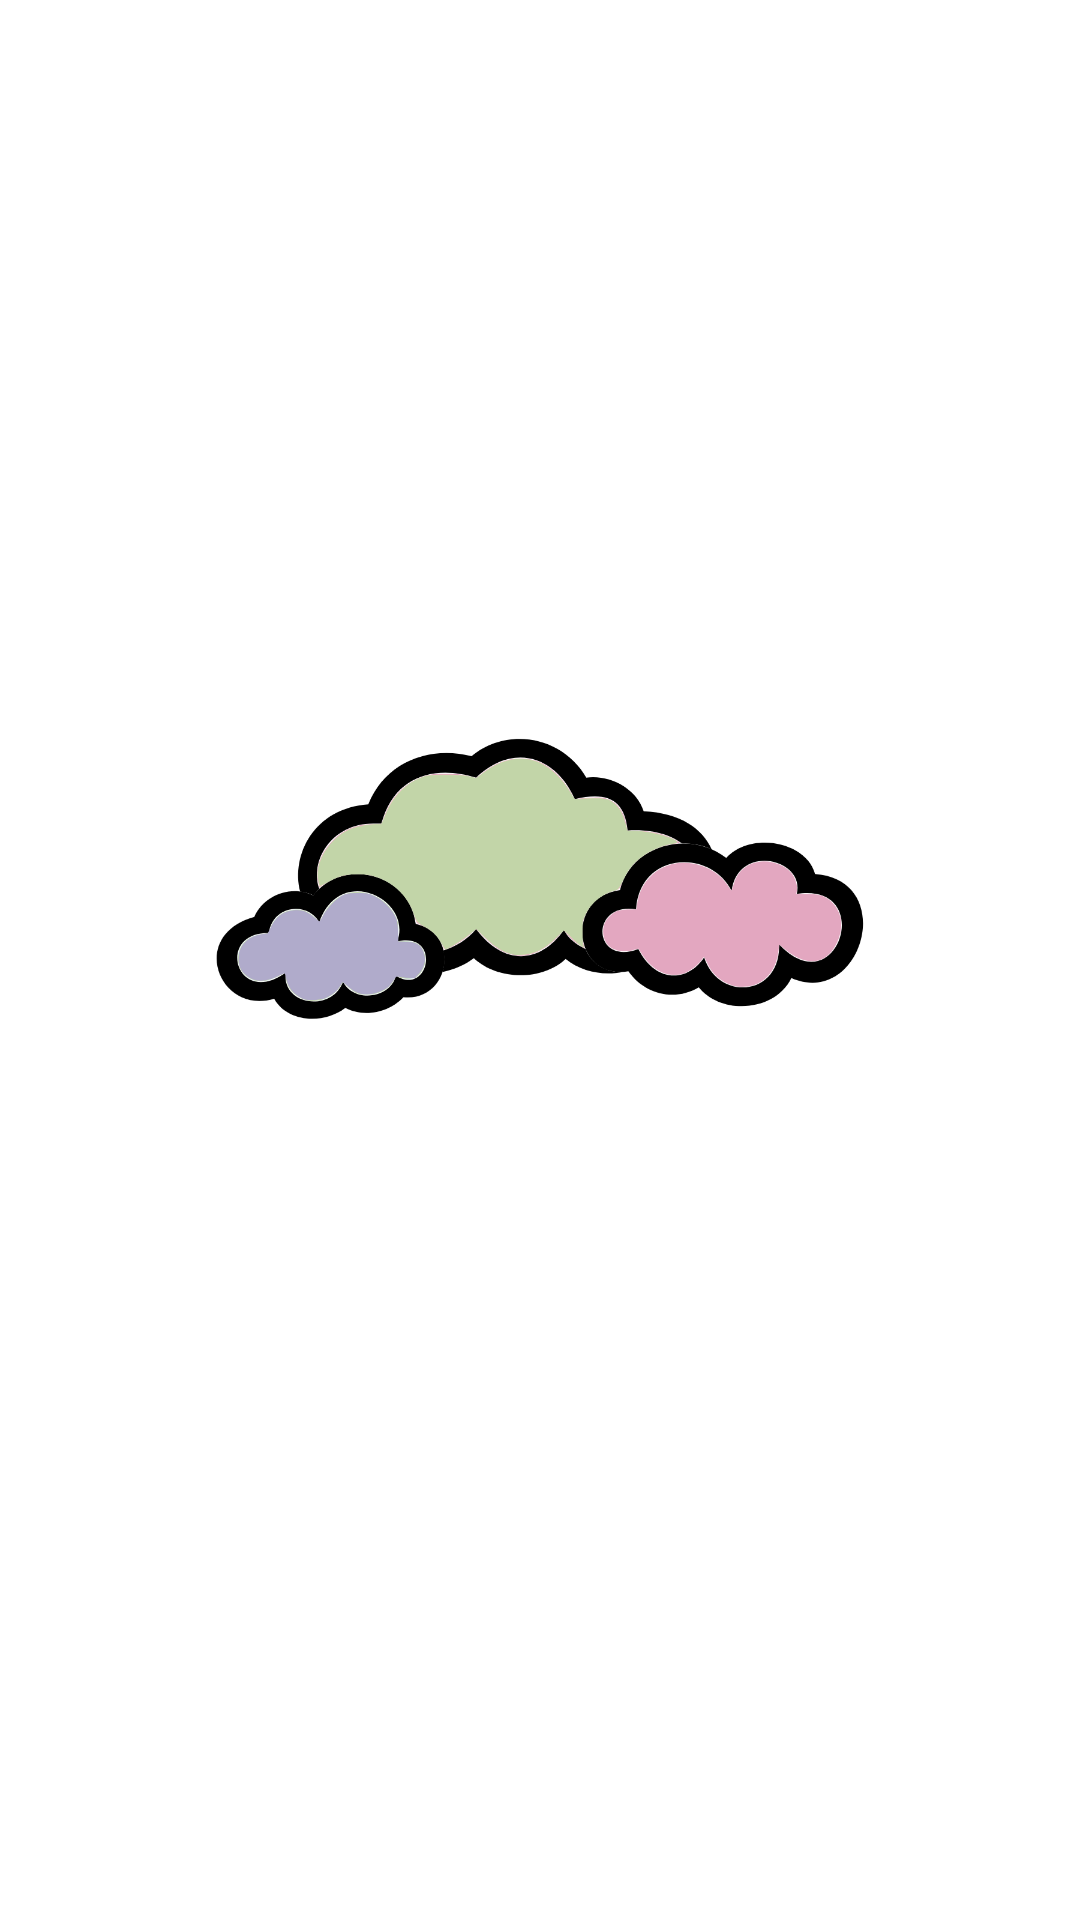

Android layout source for this screen:
<!-- AndroidManifest.xml: activity theme Theme.HelloWorld.NoActionBar -->
<!-- res/layout/activity_splash.xml -->
<?xml version="1.0" encoding="utf-8"?>
<ImageView xmlns:android="http://schemas.android.com/apk/res/android"
    android:layout_width="wrap_content"
    android:layout_height="wrap_content"
    android:layout_gravity="center"
    android:scaleX="0.6"
    android:scaleY="0.6"
    android:contentDescription="@string/logo_description"
    android:src="@drawable/ic_splash_clouds_pastel" />
<!-- resources referenced by this layout -->
<resources>
  <!-- drawable ic_splash_clouds_pastel: vector/xml drawable (drawable, 11001 chars, omitted) -->
  <string name="logo_description">Logo</string>
  <style name="Theme.HelloWorld.NoActionBar">
          <item name="android:windowTranslucentNavigation">true</item>
          <item name="android:windowNoTitle">true</item>
          <item name="android:windowFullscreen">true</item>
          <item name="android:windowContentOverlay">@null</item>
          <item name="android:windowDrawsSystemBarBackgrounds">false</item>
          <item name="windowActionBar">false</item>
          <item name="windowNoTitle">true</item>
      </style>
</resources>
